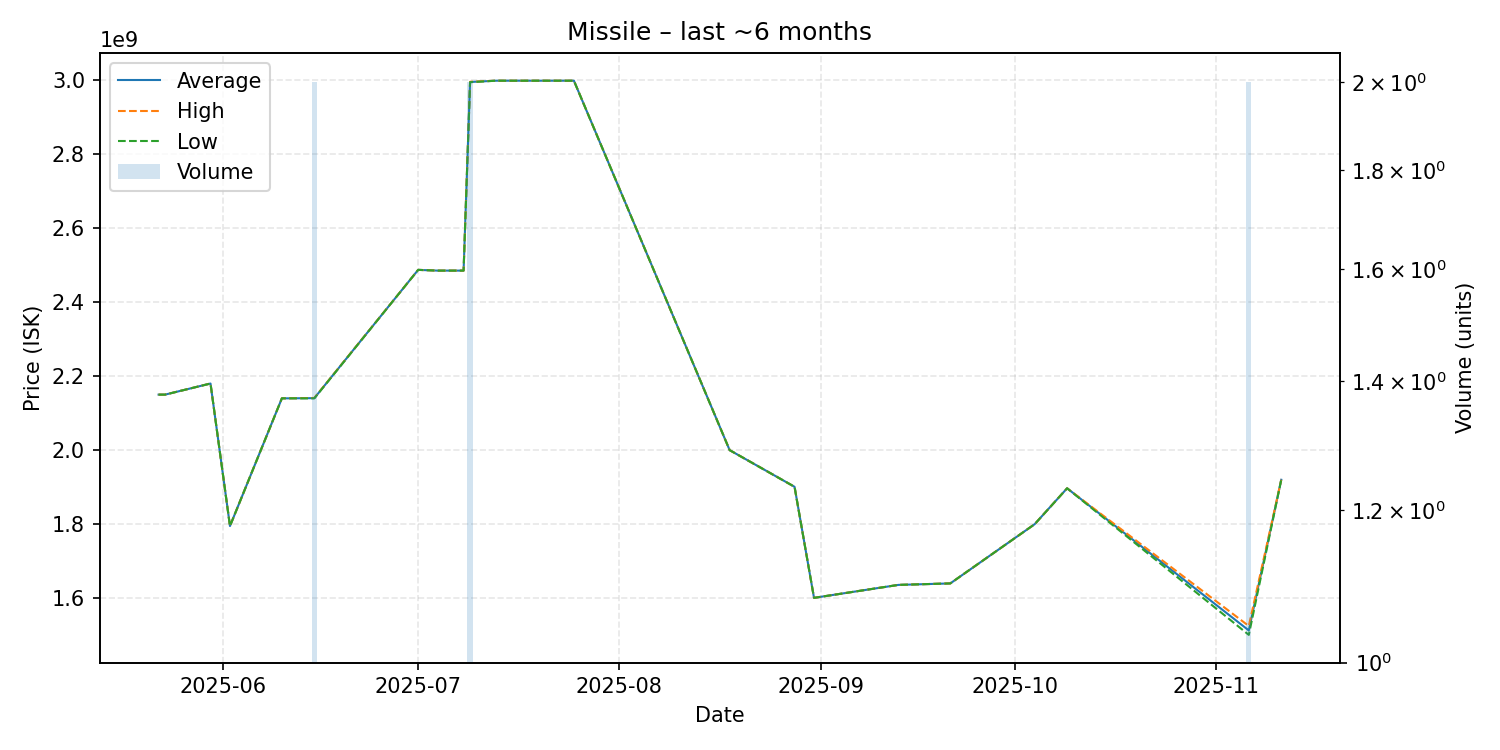

Source data for this figure (header and first rows):
date, average, highest, lowest, order_count, volume
2025-05-22, 2149000000, 2149000000, 2149000000, 1, 1
2025-05-23, 2149000000, 2149000000, 2149000000, 1, 1
2025-05-30, 2179000000, 2179000000, 2179000000, 1, 1
2025-06-02, 1794000000, 1794000000, 1794000000, 1, 1
2025-06-10, 2139000000, 2139000000, 2139000000, 1, 1
2025-06-11, 2139000000, 2139000000, 2139000000, 1, 1
2025-06-15, 2139500000, 2140000000, 2139000000, 2, 2
2025-07-01, 2486000000, 2486000000, 2486000000, 1, 1
2025-07-04, 2484000000, 2484000000, 2484000000, 1, 1
2025-07-08, 2484000000, 2484000000, 2484000000, 1, 1
2025-07-09, 2993500000, 2994000000, 2993000000, 2, 2
2025-07-13, 2997000000, 2997000000, 2997000000, 1, 1
2025-07-17, 2997000000, 2997000000, 2997000000, 1, 1
2025-07-25, 2997000000, 2997000000, 2997000000, 1, 1
2025-08-18, 1999000000, 1999000000, 1999000000, 1, 1
2025-08-28, 1900000000, 1900000000, 1900000000, 1, 1
2025-08-31, 1600000000, 1600000000, 1600000000, 1, 1
2025-09-13, 1635000000, 1635000000, 1635000000, 1, 1
2025-09-21, 1639000000, 1639000000, 1639000000, 1, 1
2025-10-04, 1799000000, 1799000000, 1799000000, 1, 1
2025-10-09, 1896000000, 1896000000, 1896000000, 1, 1
2025-11-06, 1512000000, 1524000000, 1500000000, 2, 2
2025-11-11, 1919000000, 1919000000, 1919000000, 1, 1
